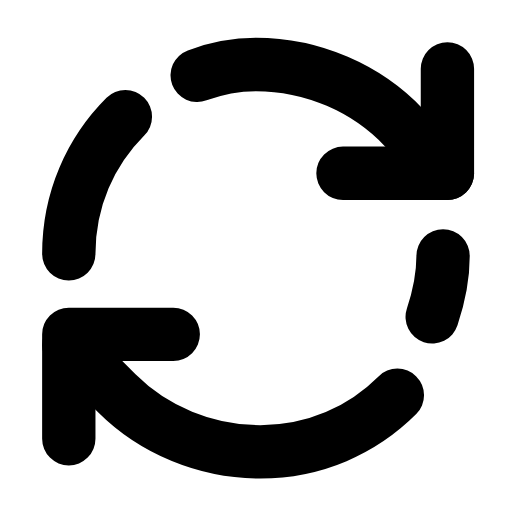
t = 0.00 s
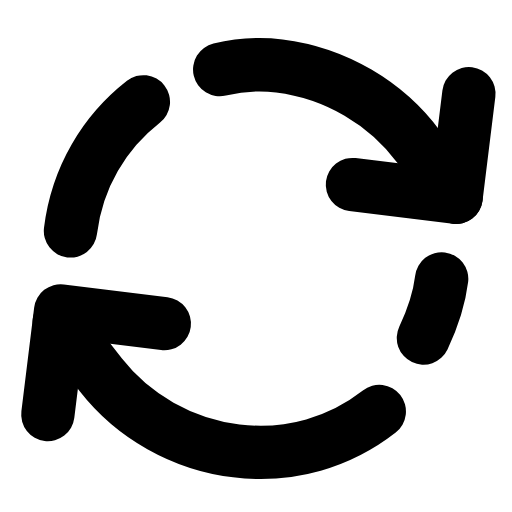
t = 0.29 s
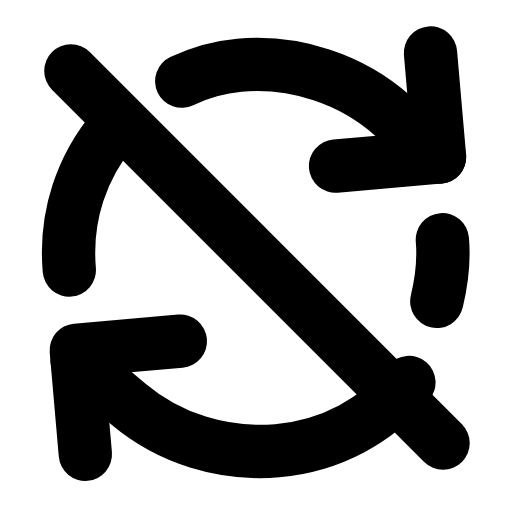
t = 0.56 s
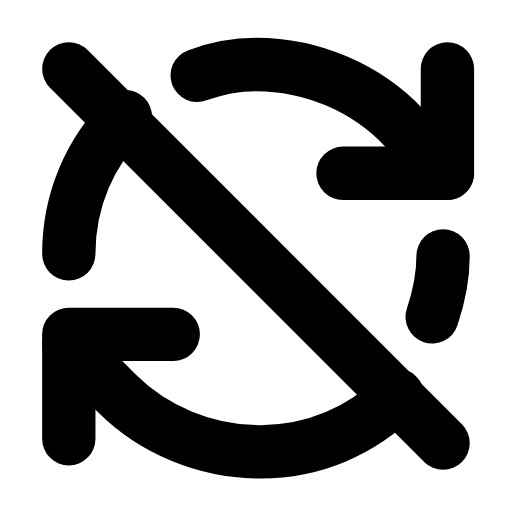
t = 0.83 s
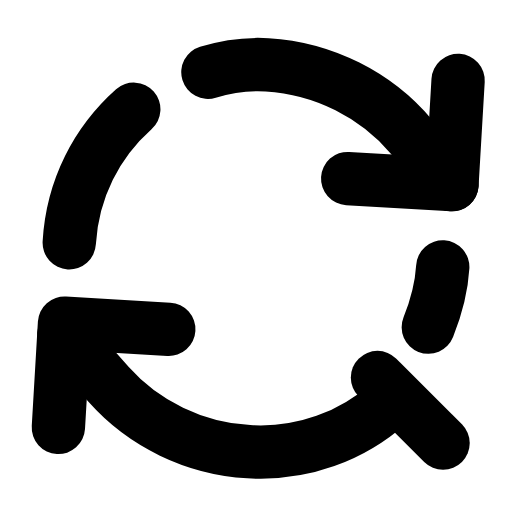
t = 1.14 s
t = 1.42 s: frame unchanged from t = 0.00 s, image omitted

The animated SVG that drew these frames (rendered in a browser with its animation timeline set to each time). Animation: 2 SMIL elements (animate=1,animateTransform=1); one cycle of 1.70 s, repeats indefinitely.

<svg xmlns="http://www.w3.org/2000/svg" width="24" height="24" viewBox="0 0 24 24" fill="none"><g transform="translate(-0.243 -0.241) scale(1.02)"><g><animateTransform attributeName="transform" type="rotate" values="0 12 12;0 12 12;8 12 12;-5 12 12;0 12 12;0 12 12;-5 12 12;8 12 12;0 12 12;0 12 12;0 12 12" keyTimes="0;0.135;0.2475;0.36;0.45;0.6;0.66;0.735;0.81;0.9;1" dur="1.7s" repeatCount="indefinite" calcMode="spline" keySplines="0.16 1 0.3 1;0.16 1 0.3 1;0.16 1 0.3 1;0.16 1 0.3 1;0.16 1 0.3 1;0.16 1 0.3 1;0.16 1 0.3 1;0.16 1 0.3 1;0.16 1 0.3 1;0.16 1 0.3 1"/><path stroke="currentColor" stroke-width="2.451" stroke-linecap="round" stroke-linejoin="round" fill="none" d="M20.8 8.2L18.8 6.1C17.1 4.3 14.6 3.2 12 3.2C11 3.2 10.1 3.4 9.3 3.7"></path><path stroke="currentColor" stroke-width="2.451" stroke-linecap="round" stroke-linejoin="round" fill="none" d="M8.2 15.6L3.4 15.6L3.4 20.4"></path><path stroke="currentColor" stroke-width="2.451" stroke-linecap="round" stroke-linejoin="round" fill="none" d="M3.4 11.9C3.4 9.4 4.4 7.2 6 5.6"></path><path stroke="currentColor" stroke-width="2.451" stroke-linecap="round" stroke-linejoin="round" fill="none" d="M3.4 16.1L5.6 18.3C7.3 20 9.7 21 12.2 21C14.7 21 16.9 20 18.5 18.4"></path><path stroke="currentColor" stroke-width="2.451" stroke-linecap="round" stroke-linejoin="round" fill="none" d="M20.6 12C20.6 13 20.4 13.9 20.1 14.8"></path><path stroke="currentColor" stroke-width="2.451" stroke-linecap="round" stroke-linejoin="round" fill="none" d="M20.8 3.4L20.8 8.2L16 8.2"></path></g><path stroke="currentColor" stroke-width="2.451" stroke-linecap="round" stroke-linejoin="round" fill="none" d="M20.6 20.6L3.4 3.4" pathLength="1" stroke-dasharray="1"><animate attributeName="stroke-dashoffset" values="1;1;0;0;0;0;1;1;1" keyTimes="0;0.225;0.3825;0.45;0.6;0.645;0.75;0.9;1" dur="1.7s" repeatCount="indefinite" calcMode="spline" keySplines="0.16 1 0.3 1;0.16 1 0.3 1;0.16 1 0.3 1;0.16 1 0.3 1;0.16 1 0.3 1;0.16 1 0.3 1;0.16 1 0.3 1;0.16 1 0.3 1"/></path></g></svg>
